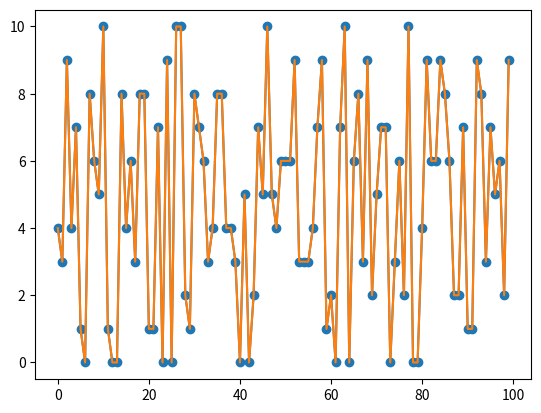

This chart was generated by the following Python code:
#Your code here

#Your code here

#Your code here

import random

random.randint(0, 10)

import matplotlib.pyplot as plt

my_array = []
for i in range(100):
    my_array.append(random.randint(0, 10))

plt.plot(my_array)

plt.plot(range(len(my_array)), my_array)

plt.scatter(range(len(my_array)), my_array)

#Your code here

import numpy as np

no_samples = [10**i for i in range(5)]
timings = np.random.rand(5)
timings = [timings[i]+(no_samples[i]/(i+1)) for i in range(len(timings))]
data = []

for i,j in zip(no_samples, timings):
    data.append(i)
    data.append(j)

